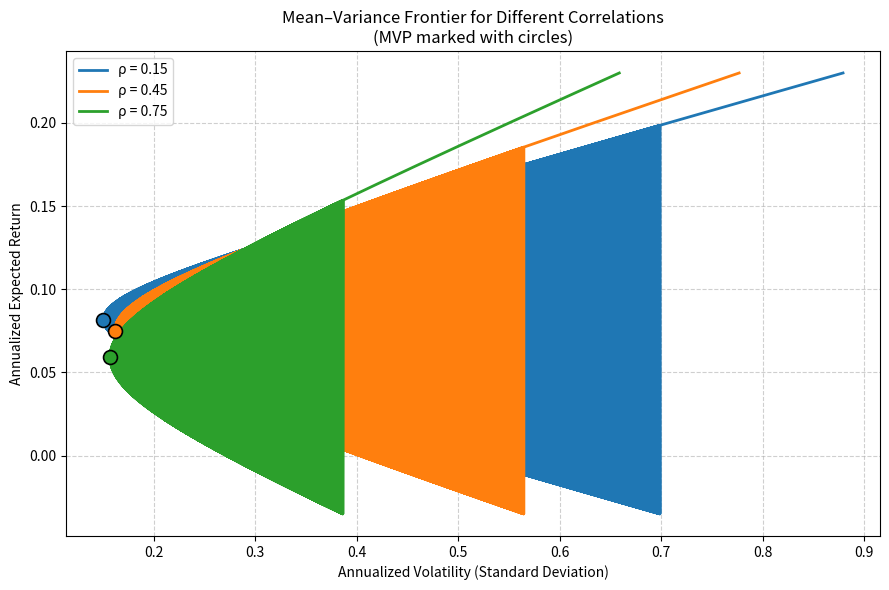

Write the Python code that produced this figure.
import numpy as np
import matplotlib.pyplot as plt

# --- 资产参数 ---
mu = np.array([0.071, 0.124])          # 期望年化收益
sigma = np.array([0.163, 0.289])       # 年化波动率
rho_values = [0.15, 0.45, 0.75]        # 需要绘制的相关系数
target_return = 0.10                   # 目标期望收益 10%
colors = ['#1f77b4', '#ff7f0e', '#2ca02c']  # 每条曲线的颜色

# --- 用来扫描组合的权重数组（满仓，允许卖空） ---
w1_range = np.linspace(-2.0, 3.0, 6000)  # 足够密集使曲线光滑
w2_range = 1.0 - w1_range

plt.figure(figsize=(9, 6))

# 用于保存所需结果的变量
mvp_vol_at_rho45 = None
frontier_vol_at_target = None

# --- 对每个相关系数画前沿并标注最小方差组合 ---
for rho, col in zip(rho_values, colors):
    # 组合收益和方差
    ret = w1_range * mu[0] + w2_range * mu[1]
    var = (w1_range**2 * sigma[0]**2 +
           w2_range**2 * sigma[1]**2 +
           2 * w1_range * w2_range * rho * sigma[0] * sigma[1])
    std = np.sqrt(var)

    # 按波动率排序，使曲线连续
    order = np.argsort(std)
    plt.plot(std[order], ret[order], color=col, linewidth=2, label=f'ρ = {rho}')

    # 解析最小方差组合权重（满仓）
    cov_ij = rho * sigma[0] * sigma[1]
    w_mvp = (sigma[1]**2 - cov_ij) / (sigma[0]**2 + sigma[1]**2 - 2 * cov_ij)
    ret_mvp = w_mvp * mu[0] + (1 - w_mvp) * mu[1]
    var_mvp = (w_mvp**2 * sigma[0]**2 +
               (1 - w_mvp)**2 * sigma[1]**2 +
               2 * w_mvp * (1 - w_mvp) * cov_ij)
    std_mvp = np.sqrt(var_mvp)

    # 在曲线上标出 MVP 点
    plt.scatter(std_mvp, ret_mvp, color=col, marker='o',
                s=100, edgecolors='black', linewidth=1.2, zorder=5)

    # 若为 ρ = 0.45，记录所需结果
    if rho == 0.45:
        mvp_vol_at_rho45 = std_mvp

        # 目标收益 10% 对应的权重（唯一确定）
        w_target = (target_return - mu[1]) / (mu[0] - mu[1])
        var_target = (w_target**2 * sigma[0]**2 +
                      (1 - w_target)**2 * sigma[1]**2 +
                      2 * w_target * (1 - w_target) * cov_ij)
        frontier_vol_at_target = np.sqrt(var_target)

# --- 图形装饰 ---
plt.xlabel('Annualized Volatility (Standard Deviation)')
plt.ylabel('Annualized Expected Return')
plt.title('Mean–Variance Frontier for Different Correlations\n(MVP marked with circles)')
plt.legend(loc='best')
plt.grid(True, linestyle='--', alpha=0.6)
plt.tight_layout()

# 保存图片
figure_path = 'frontier_plot.png'
plt.savefig(figure_path, dpi=150)
plt.close()

# --- 输出结果字典 ---
result = {
    'mvp_vol_at_rho45': mvp_vol_at_rho45,
    'frontier_vol_at_target': frontier_vol_at_target,
    'figure_path': figure_path
}

# 为便于课堂查看，打印结果
print(result)
